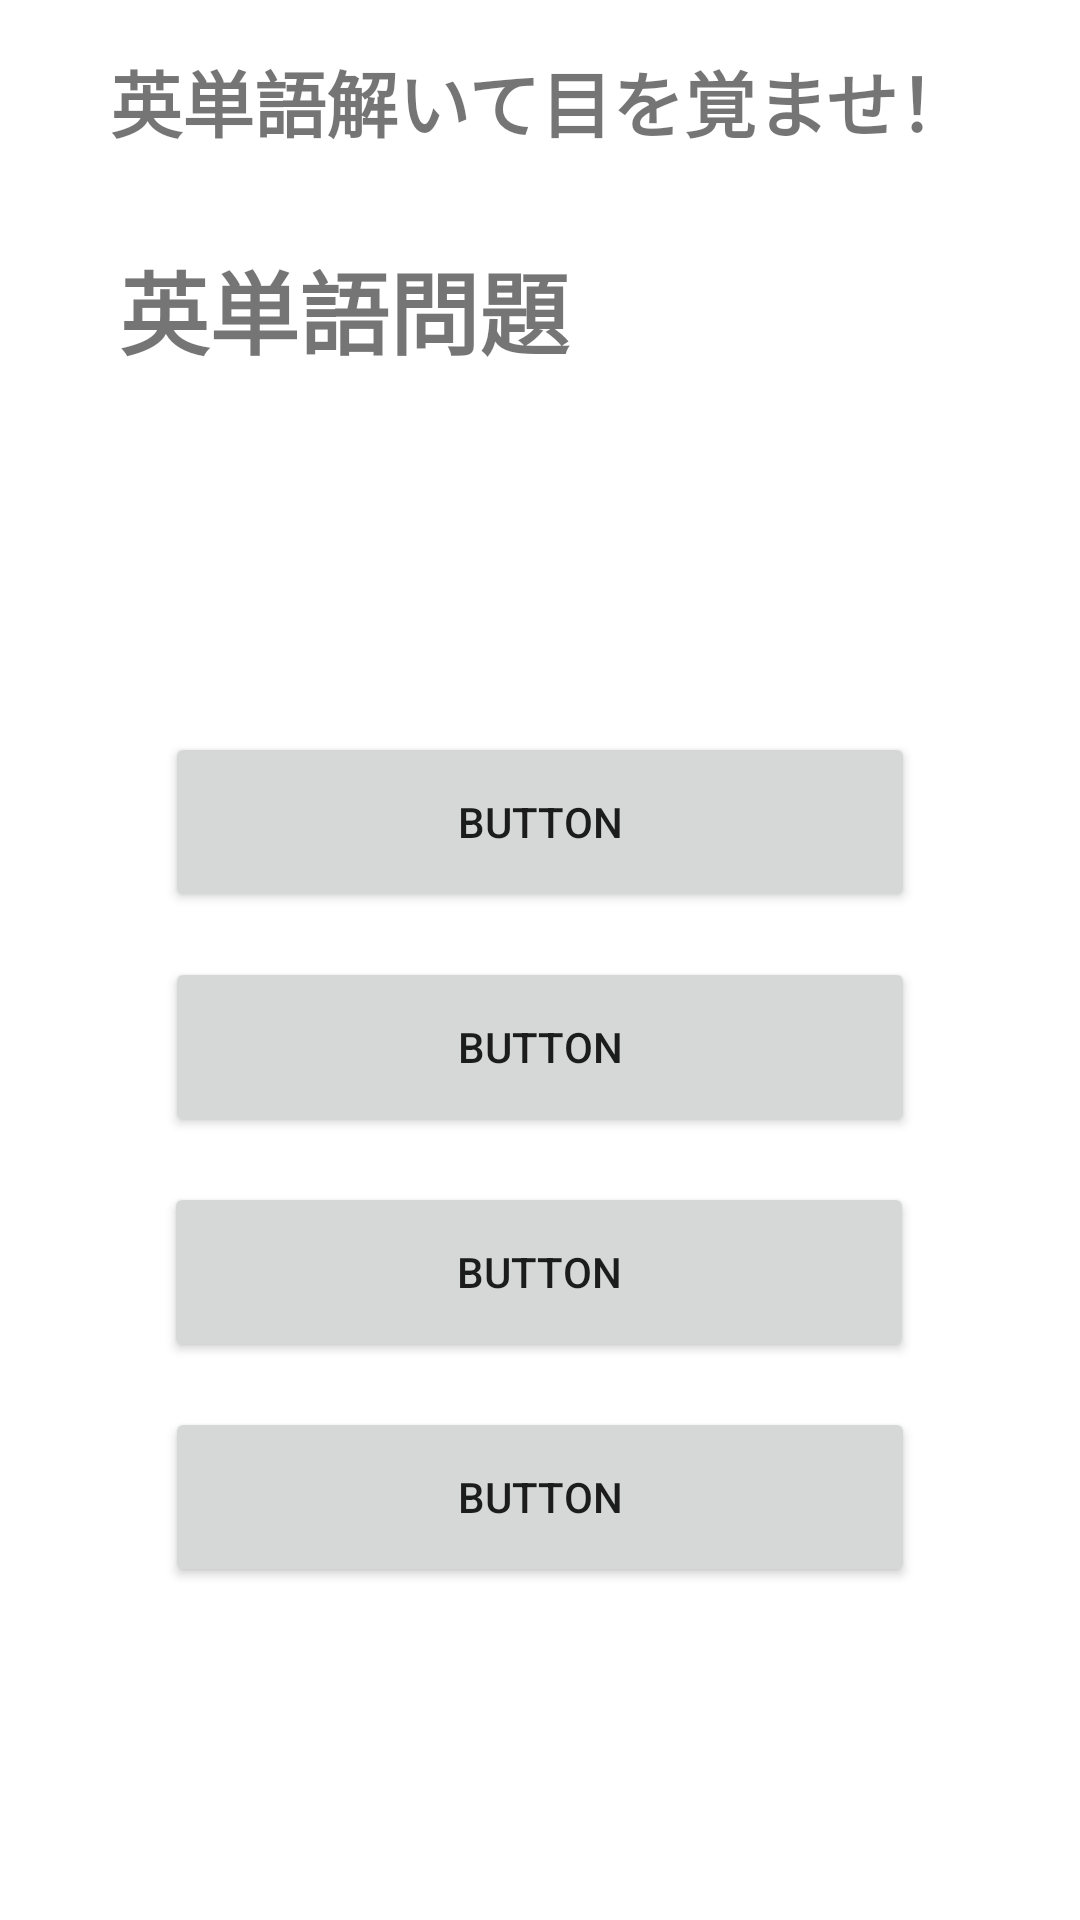

Reconstruct the res/layout file that produces this screen, plus the resources it refers to.
<!-- AndroidManifest.xml: application theme Theme.GetUpRyota -->
<!-- res/layout/activity_english_words_quiz.xml -->
<?xml version="1.0" encoding="utf-8"?>
<androidx.constraintlayout.widget.ConstraintLayout xmlns:android="http://schemas.android.com/apk/res/android"
    xmlns:app="http://schemas.android.com/apk/res-auto"
    xmlns:tools="http://schemas.android.com/tools"
    android:layout_width="match_parent"
    android:layout_height="match_parent"
    tools:context=".format.EnglishWordsQuiz">

    <TextView
        android:id="@+id/textView3"
        android:layout_width="wrap_content"
        android:layout_height="wrap_content"
        android:layout_marginTop="16dp"
        android:text="@string/textViews2"
        android:textAlignment="center"
        android:textSize="24sp"
        android:textStyle="bold"
        app:layout_constraintEnd_toEndOf="parent"
        app:layout_constraintStart_toStartOf="parent"
        app:layout_constraintTop_toTopOf="parent" />

    <TextView
        android:id="@+id/questionView"
        android:layout_width="281dp"
        android:layout_height="133dp"
        android:layout_marginTop="30dp"
        android:text="@string/questionView"
        android:textSize="30sp"
        android:textStyle="bold"
        app:layout_constraintEnd_toEndOf="parent"
        app:layout_constraintStart_toStartOf="parent"
        app:layout_constraintTop_toBottomOf="@+id/textView3" />

    <Button
        android:id="@+id/chooseButton1"
        android:layout_width="250dp"
        android:layout_height="60dp"
        android:layout_marginTop="30dp"
        android:text="Button"
        app:layout_constraintEnd_toEndOf="parent"
        app:layout_constraintStart_toStartOf="parent"
        app:layout_constraintTop_toBottomOf="@+id/questionView" />

    <Button
        android:id="@+id/chooseButton2"
        android:layout_width="250dp"
        android:layout_height="60dp"
        android:layout_marginTop="15dp"
        android:text="Button"
        app:layout_constraintEnd_toEndOf="parent"
        app:layout_constraintStart_toStartOf="parent"
        app:layout_constraintTop_toBottomOf="@+id/chooseButton1" />

    <Button
        android:id="@+id/chooseButton3"
        android:layout_width="250dp"
        android:layout_height="60dp"
        android:layout_marginTop="15dp"
        android:text="Button"
        app:layout_constraintEnd_toEndOf="parent"
        app:layout_constraintHorizontal_bias="0.496"
        app:layout_constraintStart_toStartOf="parent"
        app:layout_constraintTop_toBottomOf="@+id/chooseButton2" />

    <Button
        android:id="@+id/chooseButton4"
        android:layout_width="250dp"
        android:layout_height="60dp"
        android:layout_marginTop="15dp"
        android:text="Button"
        app:layout_constraintEnd_toEndOf="parent"
        app:layout_constraintStart_toStartOf="parent"
        app:layout_constraintTop_toBottomOf="@+id/chooseButton3" />

</androidx.constraintlayout.widget.ConstraintLayout>
<!-- resources referenced by this layout -->
<resources>
  <string name="questionView">英単語問題</string>
  <string name="textViews2">英単語解いて目を覚ませ！</string>
  <style name="Theme.GetUpRyota" parent="Theme.MaterialComponents.DayNight.DarkActionBar">
          
          <item name="colorPrimary">@color/purple_500</item>
          <item name="colorPrimaryVariant">@color/purple_700</item>
          <item name="colorOnPrimary">@color/white</item>
          
          <item name="colorSecondary">@color/teal_200</item>
          <item name="colorSecondaryVariant">@color/teal_700</item>
          <item name="colorOnSecondary">@color/black</item>
          
          <item name="android:statusBarColor" tools:targetApi="l">?attr/colorPrimaryVariant</item>
          
      </style>
  <!-- not gathered from this repository: default colours our renderer supplied (Android Studio template values) -->
  <color name="purple_500">#FF6200EE</color>
  <color name="purple_700">#FF3700B3</color>
  <color name="teal_200">#FF03DAC5</color>
  <color name="teal_700">#FF018786</color>
  <color name="black">#FF000000</color>
  <color name="white">#FFFFFFFF</color>
</resources>
